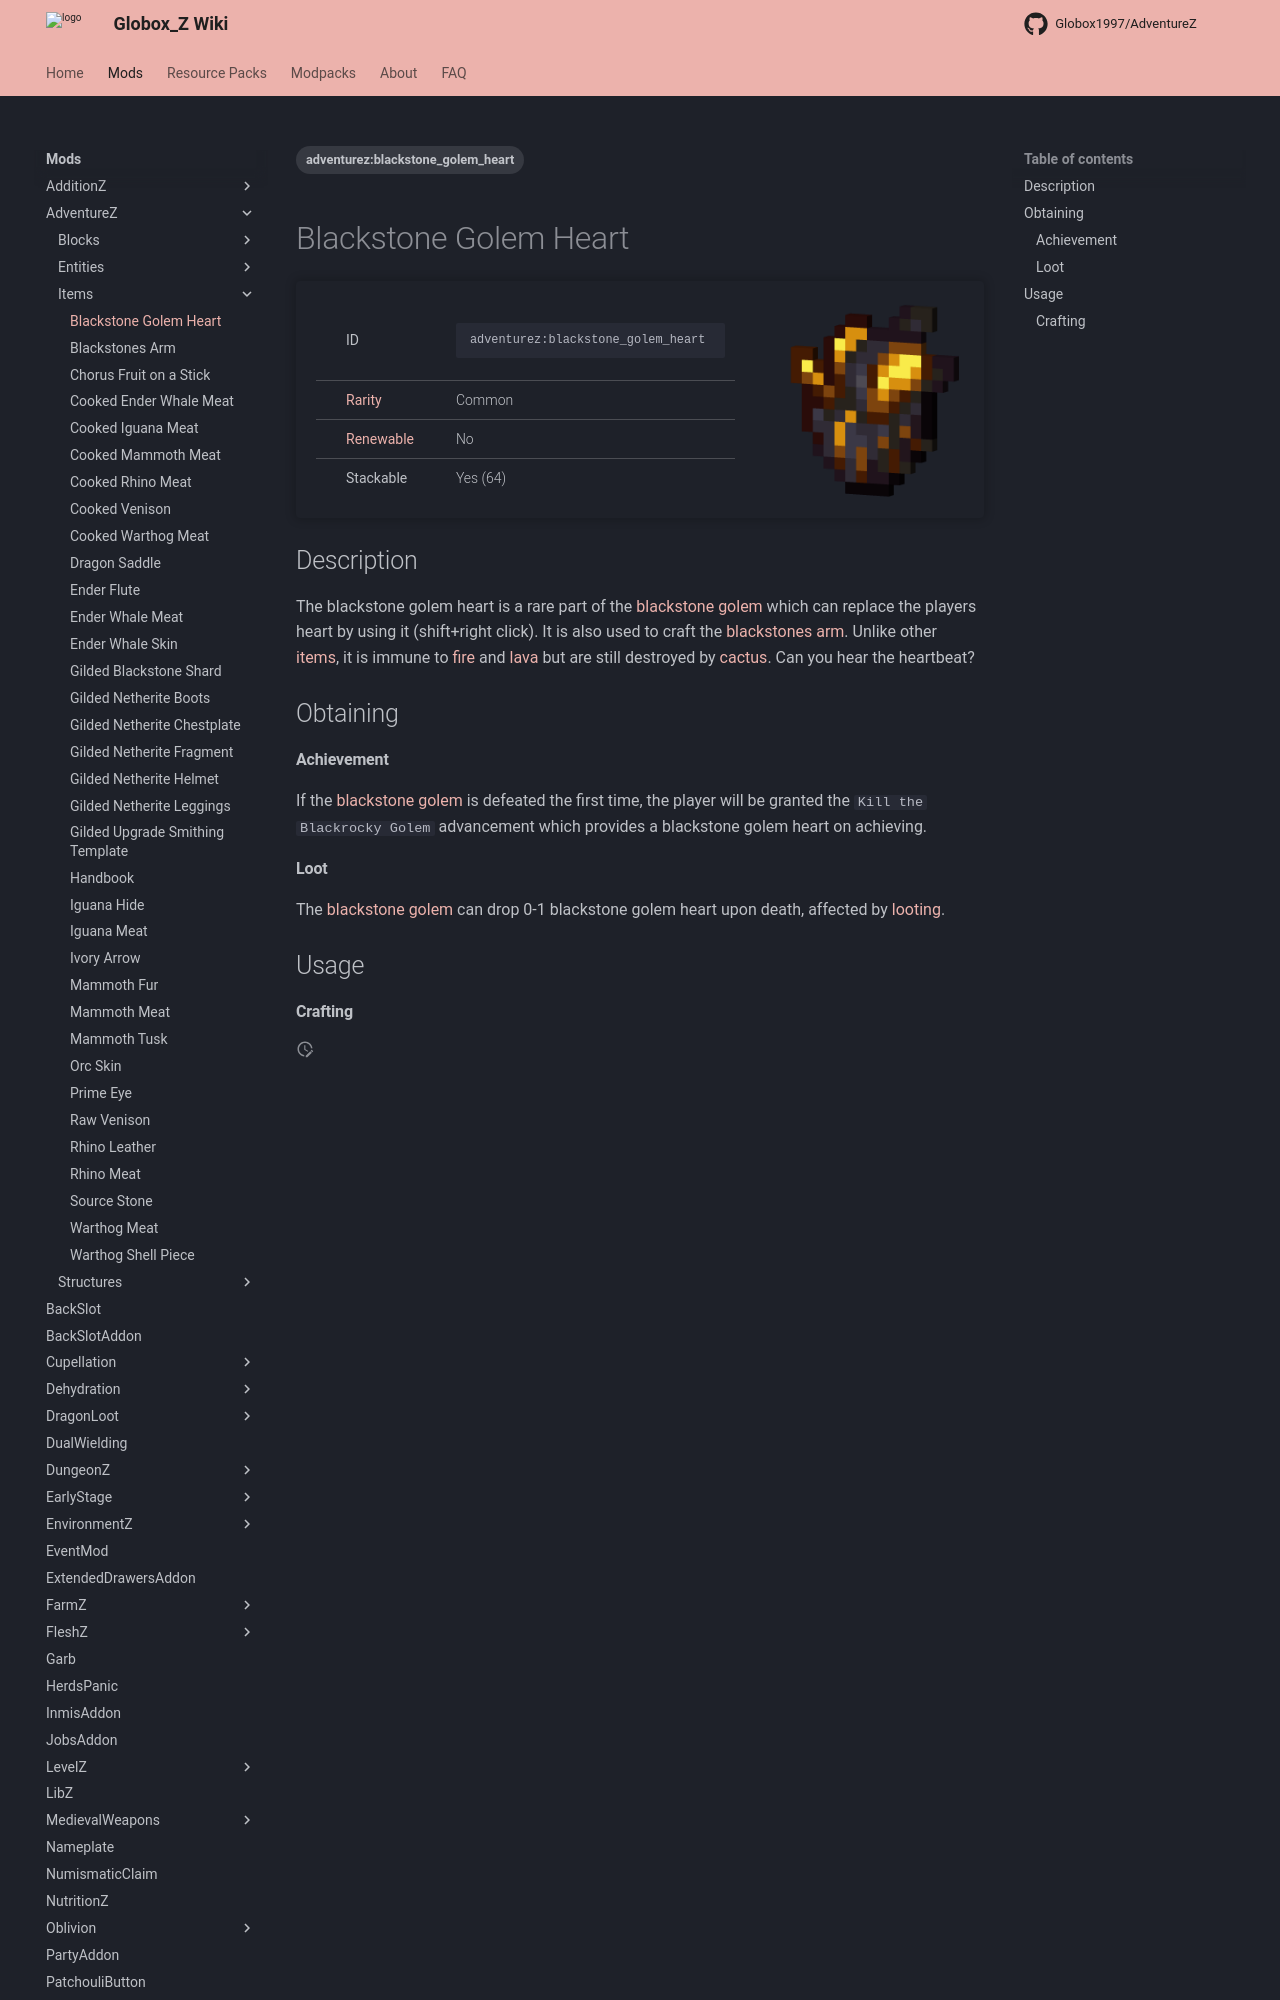

repository: Globox1997/wiki · page: mods/AdventureZ/Items/Blackstone_Golem_Heart/index.html · generator: mkdocs

---
title: Blackstone Golem Heart
project: adventurez
summary: adventurez item blackstone golem heart
tags:
    - adventurez:blackstone_golem_heart
---
# Blackstone Golem Heart
<div class="main_table">
<div class="left_main_table">
<table class="left_table">
    <tbody>
        <tr>
            <td class="first-column">ID</td>
            <td class="second-column">
            ```
            adventurez:blackstone_golem_heart
            ```
            </td>
        </tr>
        <tr id="linear-top">
            <td class="first-column"><a href="https://minecraft.wiki/w/Rarity" target="_blank">Rarity</a></td>
            <td class="second-column">Common</td>
        </tr>
        <tr id="linear-top">
            <td class="first-column"><a href="https://minecraft.wiki/w/Renewable_resource" target="_blank">Renewable</a></td>
            <td class="second-column">No</td>
        </tr>
        <tr id="linear-top">
            <td class="first-column">Stackable</td>
            <td class="second-column">Yes (64)</td>
        </tr>
    </tbody>
</table>
</div>
    <img src="/wiki/assets/adventurez/items/blackstone_golem_heart.png" loading="lazy" class="right_img_table"/>
</div>

## Description
The blackstone golem heart is a rare part of the [blackstone golem](/wiki/mods/AdventureZ/Entities/Blackstone_Golem) which can replace the players heart by using it (shift+right click). It is also used to craft the [blackstones arm](/wiki/mods/AdventureZ/Items/Blackstones_Arm). Unlike other [items](https://minecraft.wiki/w/Item), it is immune to [fire](https://minecraft.wiki/w/Fire) and [lava](https://minecraft.wiki/w/Lava) but are still destroyed by [cactus](https://minecraft.wiki/w/Cactus). Can you hear the heartbeat?

## Obtaining
#### Achievement
If the [blackstone golem](/wiki/mods/AdventureZ/Entities/Blackstone_Golem) is defeated the first time, the player will be granted the `Kill the Blackrocky Golem` advancement which provides a blackstone golem heart on achieving.
#### Loot
The [blackstone golem](/wiki/mods/AdventureZ/Entities/Blackstone_Golem) can drop 0-1 blackstone golem heart upon death, affected by [looting](https://minecraft.wiki/w/Looting).

## Usage
